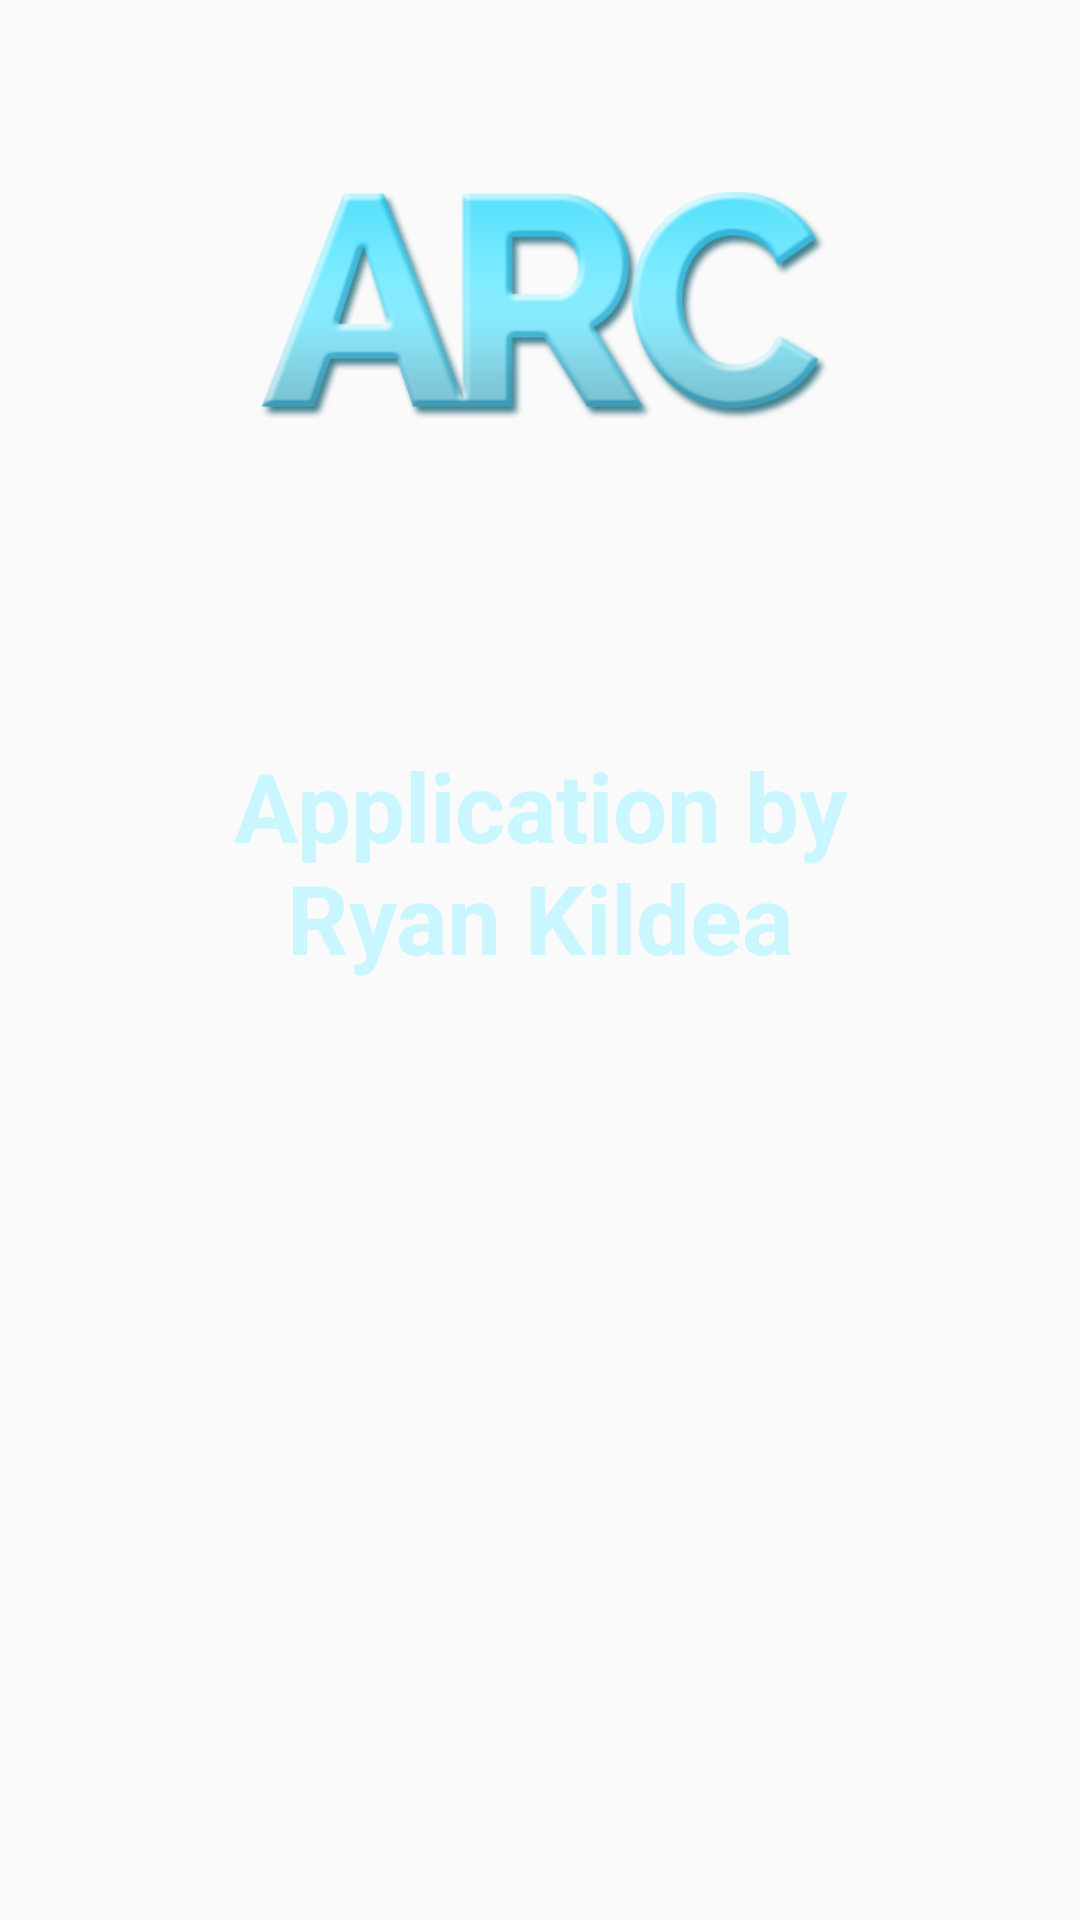

Write the Android layout XML for this screen, with the resource values it uses.
<!-- AndroidManifest.xml: application theme AppTheme -->
<!-- res/layout/fragment_home.xml -->
<?xml version="1.0" encoding="utf-8"?>
<android.support.constraint.ConstraintLayout xmlns:android="http://schemas.android.com/apk/res/android"
    xmlns:app="http://schemas.android.com/apk/res-auto"
    xmlns:tools="http://schemas.android.com/tools"
    android:layout_width="match_parent"
    android:layout_height="match_parent"
    tools:context=".HomeFragment">

    

    <ImageView
        android:id="@+id/imageView2"
        android:layout_width="match_parent"
        android:layout_height="200dp"
        android:src="@drawable/logo_main"
        app:layout_constraintEnd_toEndOf="parent"
        app:layout_constraintStart_toStartOf="parent"
        app:layout_constraintTop_toTopOf="parent" />

    <TextView
        android:id="@+id/textView2"
        android:layout_width="fill_parent"
        android:layout_height="wrap_content"
        android:layout_marginBottom="276dp"
        android:layout_marginTop="10dp"
        android:gravity="center_horizontal"
        android:maxLines="100"
        android:text="@string/home_page"
        android:textColor="@color/colorPrimary"
        android:textSize="32dp"
        android:textStyle="bold"
        app:layout_constraintBottom_toBottomOf="parent"
        app:layout_constraintEnd_toEndOf="parent"
        app:layout_constraintStart_toStartOf="parent"
        app:layout_constraintTop_toBottomOf="@+id/imageView2" />


</android.support.constraint.ConstraintLayout>
<!-- resources referenced by this layout -->
<resources>
  <color name="colorPrimary">#c9f6ff</color>
  <!-- drawable logo_main: png bitmap (drawable, 41200 bytes) -->
  <string name="home_page">Application by\nRyan Kildea</string>
  <style name="AppTheme" parent="Theme.AppCompat.Light.NoActionBar">
          
          <item name="colorPrimary">@color/colorPrimary</item>
          <item name="colorPrimaryDark">@color/colorPrimaryDark</item>
          <item name="colorSecondaryDark">@color/colorSecondaryDark</item>
          <item name="colorAccent">@color/colorAccent</item>
          <item name="bottomNavigationStyle">@style/Widget.Design.BottomNavigationView</item>
      </style>
  <color name="colorPrimaryDark">#212121</color>
  <color name="colorSecondaryDark">#393939</color>
  <color name="colorAccent">#FF4081</color>
</resources>
